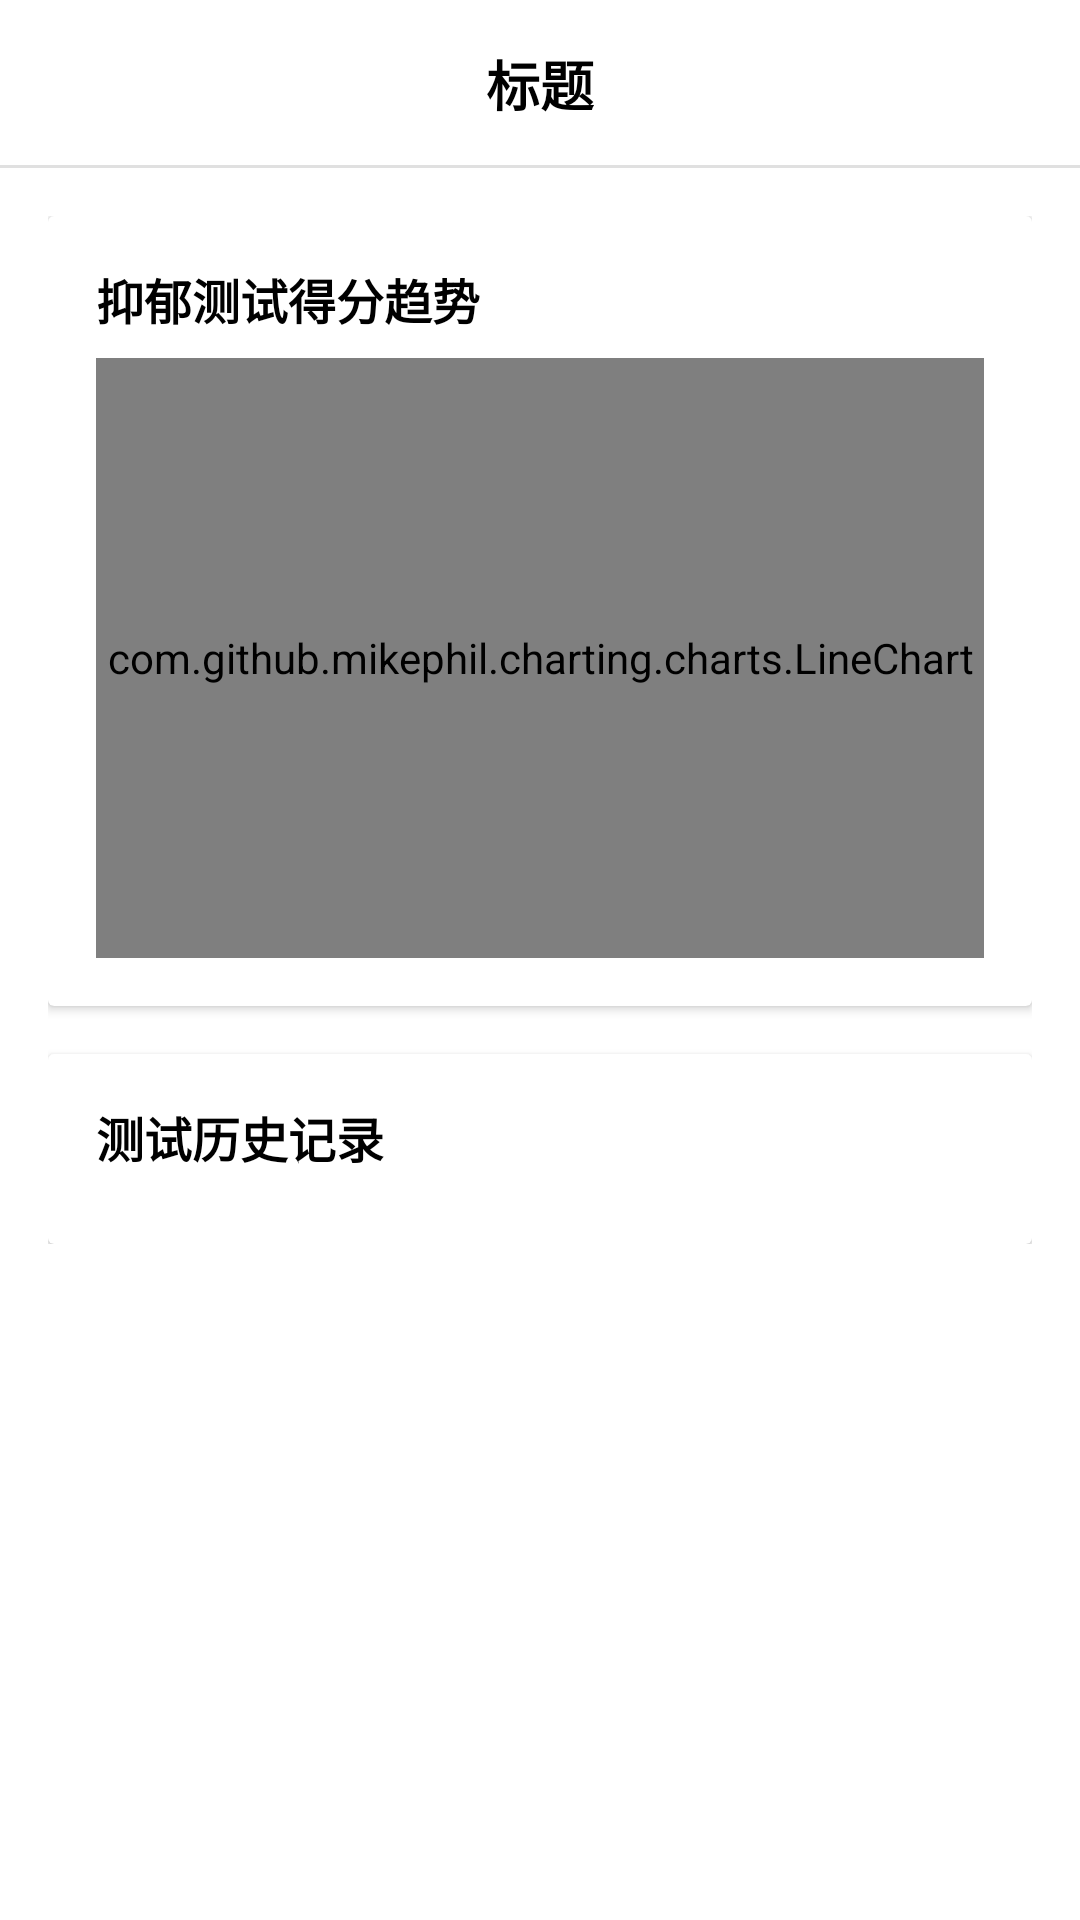

Android layout source for this screen:
<!-- AndroidManifest.xml: activity theme AppTheme -->
<!-- res/layout/activity_mental_health_record.xml -->
<?xml version="1.0" encoding="utf-8"?>
<LinearLayout xmlns:android="http://schemas.android.com/apk/res/android"
    android:layout_width="match_parent"
    android:layout_height="match_parent"
    android:orientation="vertical">

    <include layout="@layout/layout_title" />

    <FrameLayout
        android:layout_width="match_parent"
        android:layout_height="match_parent">
        
        <ScrollView
            android:layout_width="match_parent"
            android:layout_height="match_parent">

            <LinearLayout
                android:layout_width="match_parent"
                android:layout_height="wrap_content"
                android:orientation="vertical"
                android:padding="16dp">

                <androidx.cardview.widget.CardView
                    android:layout_width="match_parent"
                    android:layout_height="wrap_content"
                    android:layout_marginBottom="16dp">

                    <LinearLayout
                        android:layout_width="match_parent"
                        android:layout_height="wrap_content"
                        android:orientation="vertical"
                        android:padding="16dp">

                        <TextView
                            android:layout_width="wrap_content"
                            android:layout_height="wrap_content"
                            android:text="抑郁测试得分趋势"
                            android:textColor="@color/black"
                            android:textSize="16sp"
                            android:textStyle="bold" />

                        <com.github.mikephil.charting.charts.LineChart
                            android:id="@+id/lineChart"
                            android:layout_width="match_parent"
                            android:layout_height="200dp"
                            android:layout_marginTop="8dp" />

                    </LinearLayout>

                </androidx.cardview.widget.CardView>

                <androidx.cardview.widget.CardView
                    android:layout_width="match_parent"
                    android:layout_height="wrap_content">

                    <LinearLayout
                        android:layout_width="match_parent"
                        android:layout_height="wrap_content"
                        android:orientation="vertical"
                        android:padding="16dp">

                        <TextView
                            android:layout_width="wrap_content"
                            android:layout_height="wrap_content"
                            android:text="测试历史记录"
                            android:textColor="@color/black"
                            android:textSize="16sp"
                            android:textStyle="bold" />

                        <androidx.recyclerview.widget.RecyclerView
                            android:id="@+id/recyclerView"
                            android:layout_width="match_parent"
                            android:layout_height="wrap_content"
                            android:layout_marginTop="8dp" />

                    </LinearLayout>

                </androidx.cardview.widget.CardView>

            </LinearLayout>

        </ScrollView>

        
        <TextView
            android:id="@+id/noDataTv"
            android:layout_width="match_parent"
            android:layout_height="wrap_content"
            android:layout_gravity="center"
            android:gravity="center"
            android:text="暂无测试记录，请先进行抑郁自测"
            android:textColor="@color/gray"
            android:textSize="16sp"
            android:visibility="gone" />
            
    </FrameLayout>

</LinearLayout>
<!-- res/layout/layout_title.xml (included above) -->
<?xml version="1.0" encoding="utf-8"?>
<RelativeLayout xmlns:android="http://schemas.android.com/apk/res/android"
    android:layout_width="match_parent"
    android:layout_height="56dp"
    android:background="@color/white">

    <ImageView
        android:id="@+id/backIv"
        android:layout_width="48dp"
        android:layout_height="48dp"
        android:layout_centerVertical="true"
        android:padding="12dp"
        android:src="@mipmap/btn_back" />

    <TextView
        android:id="@+id/titleTv"
        android:layout_width="wrap_content"
        android:layout_height="wrap_content"
        android:layout_centerInParent="true"
        android:text="标题"
        android:textColor="@color/black"
        android:textSize="18sp"
        android:textStyle="bold" />

    <View
        android:layout_width="match_parent"
        android:layout_height="1dp"
        android:layout_alignParentBottom="true"
        android:background="@color/divider" />

</RelativeLayout>
<!-- resources referenced by this layout -->
<resources>
  <color name="black">#000000</color>
  <color name="divider">#E0E0E0</color>
  <color name="gray">#666666</color>
  <color name="white">#ffff</color>
  <style name="AppTheme" parent="Theme.MaterialComponents.Light.NoActionBar">
          
          <item name="colorPrimary">@color/colorPrimary</item>
          <item name="colorPrimaryDark">@color/colorPrimaryDark</item>
          <item name="colorAccent">@color/colorAccent</item>
          <item name="android:statusBarColor">@color/colorPrimaryDark</item>
          <item name="android:windowLightStatusBar">true</item>
          <item name="android:navigationBarColor">@color/colorLight</item>
          <item name="android:windowLightNavigationBar">true</item>
          <item name="android:windowBackground">@drawable/app_background</item>
          <item name="materialCardViewStyle">@style/AppCardView</item>
          <item name="android:hardwareAccelerated">true</item>
          <item name="android:windowIsTranslucent">false</item>
          <item name="android:windowContentOverlay">@null</item>
          <item name="android:windowDisablePreview">true</item>
          <item name="android:windowAnimationStyle">@null</item>
          <item name="android:windowNoTitle">true</item>
          <item name="android:windowFullscreen">false</item>
      </style>
  <color name="colorPrimary">#67AEF5</color>
  <color name="colorPrimaryDark">#67AEF5</color>
  <color name="colorAccent">#67AEF5</color>
  <color name="colorLight">#FEFEFE</color>
  <!-- drawable app_background (drawable) -->
  <?xml version="1.0" encoding="utf-8"?>
  <bitmap xmlns:android="http://schemas.android.com/apk/res/android"
      android:src="@drawable/background"
      android:tileMode="disabled"
      android:gravity="fill" />
  <style name="AppCardView" parent="Widget.MaterialComponents.CardView">
          <item name="cardElevation">4dp</item>
          <item name="cardCornerRadius">12dp</item>
          <item name="contentPadding">16dp</item>
      </style>
  <!-- drawable background: png bitmap (mipmap-hdpi, 178998 bytes) -->
</resources>
